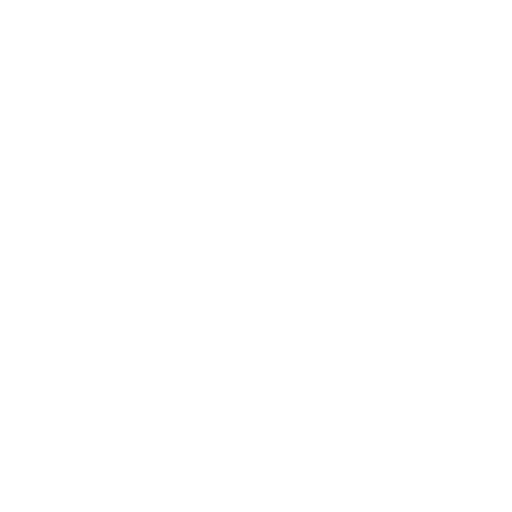
t = 0.00 s
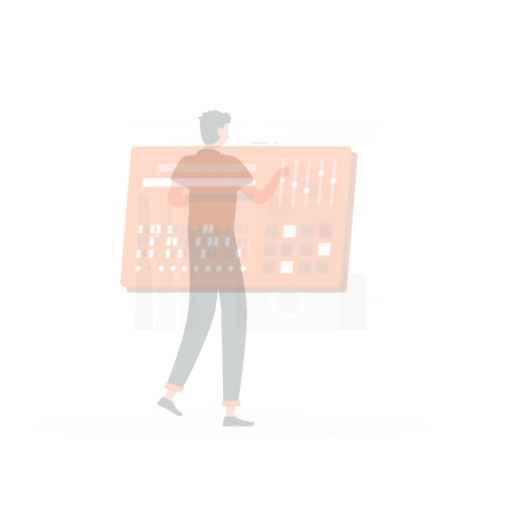
t = 0.25 s
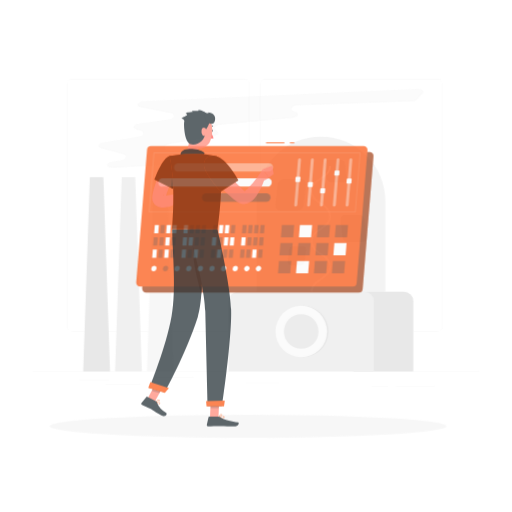
t = 0.50 s
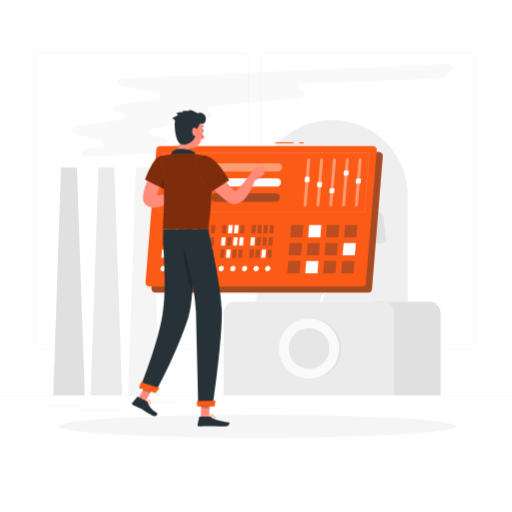
t = 0.75 s
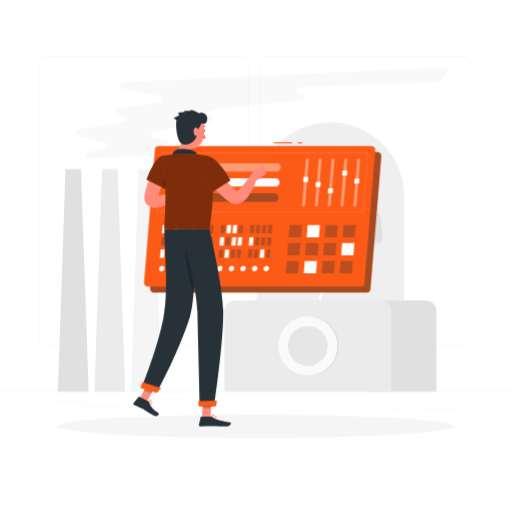
t = 1.00 s

The animated SVG that drew these frames (rendered in a browser with its animation timeline set to each time). Animation: 3 CSS @keyframes rules; one cycle of 1.00 s.

<svg class="animated" id="freepik_stories-control-panel" xmlns="http://www.w3.org/2000/svg" viewBox="0 0 500 500" version="1.1" xmlns:xlink="http://www.w3.org/1999/xlink" xmlns:svgjs="http://svgjs.com/svgjs"><style>svg#freepik_stories-control-panel:not(.animated) .animable {opacity: 0;}svg#freepik_stories-control-panel.animated #freepik--background-complete--inject-9 {animation: 1s 1 forwards cubic-bezier(.36,-0.01,.5,1.38) zoomIn;animation-delay: 0s;}svg#freepik_stories-control-panel.animated #freepik--Shadow--inject-9 {animation: 1s 1 forwards cubic-bezier(.36,-0.01,.5,1.38) slideLeft;animation-delay: 0s;}svg#freepik_stories-control-panel.animated #freepik--control-panel--inject-9 {animation: 1s 1 forwards cubic-bezier(.36,-0.01,.5,1.38) slideLeft;animation-delay: 0s;}svg#freepik_stories-control-panel.animated #freepik--Character--inject-9 {animation: 1s 1 forwards cubic-bezier(.36,-0.01,.5,1.38) slideRight;animation-delay: 0s;}            @keyframes zoomIn {                0% {                    opacity: 0;                    transform: scale(0.5);                }                100% {                    opacity: 1;                    transform: scale(1);                }            }                    @keyframes slideLeft {                0% {                    opacity: 0;                    transform: translateX(-30px);                }                100% {                    opacity: 1;                    transform: translateX(0);                }            }                    @keyframes slideRight {                0% {                    opacity: 0;                    transform: translateX(30px);                }                100% {                    opacity: 1;                    transform: translateX(0);                }            }        </style><g id="freepik--background-complete--inject-9" class="animable" style="transform-origin: 250px 227.39px;"><rect y="382.4" width="500" height="0.25" style="fill: rgb(235, 235, 235); transform-origin: 250px 382.525px;" id="ellrntq05mvk" class="animable"></rect><rect x="52.46" y="391.92" width="33.12" height="0.25" style="fill: rgb(235, 235, 235); transform-origin: 69.02px 392.045px;" id="el8pheu3wlzet" class="animable"></rect><rect x="136.33" y="389.21" width="43.5" height="0.25" style="fill: rgb(235, 235, 235); transform-origin: 158.08px 389.335px;" id="el4xsil4w1gz4" class="animable"></rect><rect x="81.58" y="397.08" width="38.75" height="0.25" style="fill: rgb(235, 235, 235); transform-origin: 100.955px 397.205px;" id="elu6fk0wptcg" class="animable"></rect><rect x="406.71" y="399.53" width="43.19" height="0.25" style="fill: rgb(235, 235, 235); transform-origin: 428.305px 399.655px;" id="elz1j7tvc1jln" class="animable"></rect><rect x="379" y="399.53" width="18.8" height="0.25" style="fill: rgb(235, 235, 235); transform-origin: 388.4px 399.655px;" id="elhleeq1z8c66" class="animable"></rect><rect x="238.44" y="395.31" width="36.56" height="0.25" style="fill: rgb(235, 235, 235); transform-origin: 256.72px 395.435px;" id="elnwyxqohszvg" class="animable"></rect><path d="M237,337.8H43.91a5.71,5.71,0,0,1-5.7-5.71V60.66A5.71,5.71,0,0,1,43.91,55H237a5.71,5.71,0,0,1,5.71,5.71V332.09A5.71,5.71,0,0,1,237,337.8ZM43.91,55.2a5.46,5.46,0,0,0-5.45,5.46V332.09a5.46,5.46,0,0,0,5.45,5.46H237a5.47,5.47,0,0,0,5.46-5.46V60.66A5.47,5.47,0,0,0,237,55.2Z" style="fill: rgb(235, 235, 235); transform-origin: 140.46px 196.4px;" id="elcdbj8kr6ukt" class="animable"></path><path d="M453.31,337.8H260.21a5.72,5.72,0,0,1-5.71-5.71V60.66A5.72,5.72,0,0,1,260.21,55h193.1A5.71,5.71,0,0,1,459,60.66V332.09A5.71,5.71,0,0,1,453.31,337.8ZM260.21,55.2a5.47,5.47,0,0,0-5.46,5.46V332.09a5.47,5.47,0,0,0,5.46,5.46h193.1a5.47,5.47,0,0,0,5.46-5.46V60.66a5.47,5.47,0,0,0-5.46-5.46Z" style="fill: rgb(235, 235, 235); transform-origin: 356.75px 196.4px;" id="elqqfm9px2ys" class="animable"></path><g id="el9x5gzv5cnud"><path d="M359.16,293.2h67a0,0,0,0,1,0,0v89.2a0,0,0,0,1,0,0H369.83a10.68,10.68,0,0,1-10.68-10.68V293.2A0,0,0,0,1,359.16,293.2Z" style="fill: rgb(224, 224, 224); transform-origin: 392.655px 337.8px; transform: rotate(180deg);" class="animable"></path></g><path d="M229.83,293.2H371.39a10.68,10.68,0,0,1,10.68,10.68V382.4a0,0,0,0,1,0,0H219.15a0,0,0,0,1,0,0V303.88A10.68,10.68,0,0,1,229.83,293.2Z" style="fill: rgb(235, 235, 235); transform-origin: 300.61px 337.8px;" id="ele2lwn9nhvam" class="animable"></path><circle cx="302.31" cy="337.8" r="28.81" style="fill: rgb(224, 224, 224); transform-origin: 302.31px 337.8px;" id="els5v0dg0vb9e" class="animable"></circle><circle cx="300.61" cy="337.8" r="28.81" style="fill: rgb(250, 250, 250); transform-origin: 300.61px 337.8px;" id="el8b2g9vsnyg8" class="animable"></circle><circle cx="300.61" cy="337.8" r="19.38" style="fill: rgb(230, 230, 230); transform-origin: 300.61px 337.8px;" id="elysukj0wnrgf" class="animable"></circle><g id="ell6q9kogwg9k"><path d="M322.66,119.55h0a72.34,72.34,0,0,0-72.13,72.13V293.2H394.8V191.68A72.35,72.35,0,0,0,322.66,119.55Z" style="fill: rgb(224, 224, 224); opacity: 0.5; transform-origin: 322.665px 206.375px;" class="animable"></path></g><path d="M296.37,202.57h-19.1a5.71,5.71,0,0,1-5.76-6.48L274,173.58a7.46,7.46,0,0,1,7.21-6.48h19.1a5.69,5.69,0,0,1,5.75,6.48l-2.52,22.51A7.46,7.46,0,0,1,296.37,202.57Z" style="fill: rgb(224, 224, 224); transform-origin: 288.786px 184.835px;" id="el3xsvrw2bdmg" class="animable"></path><path d="M352.74,237.42h16.2a4.84,4.84,0,0,0,4.88-5.5l-2.14-19.08a6.33,6.33,0,0,0-6.11-5.5H349.38a4.83,4.83,0,0,0-4.88,5.5l2.14,19.08A6.32,6.32,0,0,0,352.74,237.42Z" style="fill: rgb(224, 224, 224); transform-origin: 359.159px 222.38px;" id="elboo3h2tzg3q" class="animable"></path><path d="M334,170.76h13.52a4,4,0,0,0,4.08-4.59l-1.79-15.94a5.29,5.29,0,0,0-5.1-4.59H331.16a4,4,0,0,0-4.08,4.59l1.79,15.94A5.28,5.28,0,0,0,334,170.76Z" style="fill: rgb(224, 224, 224); transform-origin: 339.34px 158.2px;" id="elrizs9vbkvt" class="animable"></path><path d="M300.27,263.65H288.8a3.42,3.42,0,0,1-3.45-3.9l1.51-13.51a4.48,4.48,0,0,1,4.33-3.89h11.46a3.42,3.42,0,0,1,3.46,3.89l-1.51,13.51A4.49,4.49,0,0,1,300.27,263.65Z" style="fill: rgb(224, 224, 224); transform-origin: 295.729px 253px;" id="elakru5pyqvan" class="animable"></path><path d="M313.43,293.2h-2c0-7.56,5.42-11.29,10.67-14.89,5-3.47,9.79-6.74,9.79-13.25s-4.76-9.79-9.79-13.25c-5.25-3.61-10.67-7.34-10.67-14.9s5.42-11.29,10.67-14.9c5-3.46,9.79-6.74,9.79-13.25s-4.76-9.78-9.79-13.25c-5.25-3.6-10.67-7.33-10.67-14.9s5.42-11.29,10.67-14.9c5-3.46,9.79-6.74,9.79-13.25h2c0,7.57-5.42,11.29-10.66,14.9-5,3.47-9.8,6.74-9.8,13.25s4.76,9.79,9.8,13.25c5.24,3.61,10.66,7.34,10.66,14.9s-5.42,11.3-10.66,14.9c-5,3.47-9.8,6.74-9.8,13.25s4.76,9.78,9.8,13.25c5.24,3.61,10.66,7.33,10.66,14.9s-5.42,11.29-10.66,14.89C318.19,283.42,313.43,286.69,313.43,293.2Z" style="fill: rgb(255, 255, 255); transform-origin: 322.66px 222.83px;" id="el6fe0k2g6k24" class="animable"></path><polygon points="127.89 382.4 157.92 382.4 150.46 165 135.35 165 127.89 382.4" style="fill: rgb(245, 245, 245); transform-origin: 142.905px 273.7px;" id="elsdnkx36iq5b" class="animable"></polygon><polygon points="92.2 382.4 122.24 382.4 114.78 165 99.67 165 92.2 382.4" style="fill: rgb(235, 235, 235); transform-origin: 107.22px 273.7px;" id="el0wfw73oz3h39" class="animable"></polygon><polygon points="56.52 382.4 86.55 382.4 79.09 165 63.98 165 56.52 382.4" style="fill: rgb(224, 224, 224); transform-origin: 71.535px 273.7px;" id="el0z07xd03n28e" class="animable"></polygon><g id="elpiw4ig64l4f"><path d="M90.05,154.7l64.33-3.6c2.56-.14,4.83-1.11,5.79-2.47l5.22-7.41c1.34-1.91-.28-3.95-3.6-4.56l-9.93-1.82c-5.84-1.07-5.26-5.8.84-6.87l50.3-8.84c4.52-.8,6.42-3.87,3.6-5.82l-1.42-1c-3.06-2.12-.55-5.46,4.47-5.94l81.65-7.83c6.41-.62,8-5.48,2.27-6.88h0c-6.09-1.49-3.85-6.69,3-6.93l128-4.44a8.47,8.47,0,0,0,5.76-2.13l6.45-7c2.3-2.51-.88-5.29-5.79-5.06L123.72,80c-7,.32-8.89,5.74-2.44,7l32.79,6.45c5.93,1.17,4.94,6-1.41,6.92l-34.17,4.65c-5.9.8-7.35,5.2-2.22,6.71l4.28,1.27c5,1.49,3.76,5.78-2,6.68L78.77,126c-5.84.92-7,5.32-1.8,6.73l23.77,6.46c5.17,1.4,4.07,5.75-1.7,6.71l-10.63,1.77C80.79,148.92,82.24,155.13,90.05,154.7Z" style="fill: rgb(224, 224, 224); opacity: 0.2; transform-origin: 255.6px 110.404px;" class="animable"></path></g></g><g id="freepik--Shadow--inject-9" class="animable" style="transform-origin: 250px 416.24px;"><ellipse id="freepik--path--inject-9" cx="250" cy="416.24" rx="193.89" ry="11.32" style="fill: rgb(245, 245, 245); transform-origin: 250px 416.24px;" class="animable"></ellipse></g><g id="freepik--control-panel--inject-9" class="animable" style="transform-origin: 256.5px 212.355px;"><path d="M368.59,148.55H160.86a3.78,3.78,0,0,0-3.78,3.47L146.51,281.66a3.78,3.78,0,0,0,3.77,4.09H358a3.78,3.78,0,0,0,3.77-3.48l10.57-129.63A3.78,3.78,0,0,0,368.59,148.55Z" style="fill: rgb(251, 91, 23); transform-origin: 259.425px 217.15px;" id="elq2dpnz4wfu" class="animable"></path><g id="elabl57ppk4b"><path d="M368.59,148.55H160.86a3.78,3.78,0,0,0-3.78,3.47L146.51,281.66a3.78,3.78,0,0,0,3.77,4.09H358a3.78,3.78,0,0,0,3.77-3.48l10.57-129.63A3.78,3.78,0,0,0,368.59,148.55Z" style="fill: rgb(38, 50, 56); opacity: 0.4; transform-origin: 259.425px 217.15px;" class="animable"></path></g><rect x="290.71" y="138.96" width="4.31" height="1.07" style="fill: rgb(251, 91, 23); transform-origin: 292.865px 139.495px;" id="elwgxtw1rlut" class="animable"></rect><rect x="267.46" y="138.96" width="17.91" height="1.07" style="fill: rgb(251, 91, 23); transform-origin: 276.415px 139.495px;" id="el5egr5vp2eai" class="animable"></rect><path d="M362.74,142.7H155a3.8,3.8,0,0,0-3.78,3.48L140.66,275.81a3.78,3.78,0,0,0,3.77,4.09H352.17a3.78,3.78,0,0,0,3.77-3.48l10.57-129.63A3.78,3.78,0,0,0,362.74,142.7Z" style="fill: rgb(251, 91, 23); transform-origin: 253.585px 211.3px;" id="elddoa79wndx6" class="animable"></path><g id="elr4vjo83eyls"><path d="M355.09,207.66H152.67l4.81-58.87H359.89Zm-201.26-1.07H354.11l4.63-56.73H158.46Z" style="fill: rgb(255, 255, 255); opacity: 0.1; transform-origin: 256.28px 178.225px;" class="animable"></path></g><g id="eleri33sewn6i"><path d="M346.51,201.75h0a1.62,1.62,0,0,0,1.59-1.47l3.6-44.11a1.33,1.33,0,0,0-1.35-1.47h0a1.63,1.63,0,0,0-1.6,1.47l-3.59,44.11A1.33,1.33,0,0,0,346.51,201.75Z" style="fill: rgb(255, 255, 255); opacity: 0.4; transform-origin: 348.43px 178.225px;" class="animable"></path></g><path d="M346.63,179.33h3.42a.77.77,0,0,0,.75-.7l.29-3.52a.64.64,0,0,0-.64-.7H347a.78.78,0,0,0-.75.7l-.29,3.52A.63.63,0,0,0,346.63,179.33Z" style="fill: rgb(255, 255, 255); transform-origin: 348.524px 176.871px;" id="el8k94argh3n2" class="animable"></path><g id="elog9mpgpjld"><path d="M334,201.75h0a1.63,1.63,0,0,0,1.59-1.47l3.6-44.11a1.33,1.33,0,0,0-1.35-1.47h0a1.63,1.63,0,0,0-1.6,1.47l-3.6,44.11A1.34,1.34,0,0,0,334,201.75Z" style="fill: rgb(255, 255, 255); opacity: 0.4; transform-origin: 335.916px 178.225px;" class="animable"></path></g><path d="M334.74,171.47h3.41a.77.77,0,0,0,.76-.7l.29-3.51a.64.64,0,0,0-.64-.7h-3.42a.78.78,0,0,0-.76.7l-.28,3.51A.63.63,0,0,0,334.74,171.47Z" style="fill: rgb(255, 255, 255); transform-origin: 336.649px 169.015px;" id="ellef1y69t6vl" class="animable"></path><g id="elwtc0d052jd"><path d="M321.44,201.75h0a1.63,1.63,0,0,0,1.6-1.47l3.6-44.11a1.34,1.34,0,0,0-1.36-1.47h0a1.63,1.63,0,0,0-1.59,1.47l-3.6,44.11A1.33,1.33,0,0,0,321.44,201.75Z" style="fill: rgb(255, 255, 255); opacity: 0.4; transform-origin: 323.364px 178.225px;" class="animable"></path></g><path d="M320.8,188.73h3.41a.78.78,0,0,0,.76-.7l.29-3.52a.64.64,0,0,0-.65-.7H321.2a.78.78,0,0,0-.76.7l-.28,3.52A.64.64,0,0,0,320.8,188.73Z" style="fill: rgb(255, 255, 255); transform-origin: 322.71px 186.27px;" id="el8f5u75yy0t8" class="animable"></path><g id="ely5hj791wzn"><path d="M308.91,201.75h0a1.63,1.63,0,0,0,1.6-1.47l3.59-44.11a1.33,1.33,0,0,0-1.35-1.47h0a1.62,1.62,0,0,0-1.59,1.47l-3.6,44.11A1.33,1.33,0,0,0,308.91,201.75Z" style="fill: rgb(255, 255, 255); opacity: 0.4; transform-origin: 310.83px 178.225px;" class="animable"></path></g><path d="M308.77,182.6h3.41a.77.77,0,0,0,.76-.7l.29-3.52a.64.64,0,0,0-.65-.7h-3.41a.78.78,0,0,0-.76.7l-.29,3.52A.64.64,0,0,0,308.77,182.6Z" style="fill: rgb(255, 255, 255); transform-origin: 310.675px 180.14px;" id="elpr0g503ud3h" class="animable"></path><g id="el8doa2byo8qy"><path d="M296.38,201.75h0a1.62,1.62,0,0,0,1.59-1.47l3.6-44.11a1.33,1.33,0,0,0-1.35-1.47h0a1.63,1.63,0,0,0-1.6,1.47L295,200.28A1.33,1.33,0,0,0,296.38,201.75Z" style="fill: rgb(255, 255, 255); opacity: 0.4; transform-origin: 298.285px 178.225px;" class="animable"></path></g><path d="M296.64,177.68h3.41a.77.77,0,0,0,.76-.7l.28-3.51a.63.63,0,0,0-.64-.7H297a.77.77,0,0,0-.76.7L296,177A.64.64,0,0,0,296.64,177.68Z" style="fill: rgb(255, 255, 255); transform-origin: 298.546px 175.225px;" id="eldpat21nhny" class="animable"></path><g id="el25ji7mtvswwh"><path d="M181.27,167.58h88.51a4.53,4.53,0,0,0,4.42-4.09h0a3.71,3.71,0,0,0-3.76-4.08h-88.5a4.52,4.52,0,0,0-4.42,4.08h0A3.72,3.72,0,0,0,181.27,167.58Z" style="fill: rgb(255, 255, 255); opacity: 0.4; transform-origin: 225.86px 163.495px;" class="animable"></path></g><path d="M166,182.31H268.57a4.51,4.51,0,0,0,4.42-4.08h0a3.7,3.7,0,0,0-3.75-4.09H166.63a4.51,4.51,0,0,0-4.42,4.09h0A3.71,3.71,0,0,0,166,182.31Z" style="fill: rgb(250, 250, 250); transform-origin: 217.601px 178.225px;" id="elimnwwu3n6p" class="animable"></path><g id="elgbectem01nc"><rect x="204.83" y="188.87" width="66.96" height="8.17" rx="4.09" style="fill: rgb(38, 50, 56); opacity: 0.4; transform-origin: 238.31px 192.955px;" class="animable"></rect></g><g id="elsc1zad4qbu"><polygon points="334.61 231.76 346.54 231.76 347.51 219.84 335.59 219.84 334.61 231.76" style="fill: rgb(38, 50, 56); opacity: 0.3; transform-origin: 341.06px 225.8px;" class="animable"></polygon></g><g id="eldnhr79ilwm7"><polygon points="317.07 231.76 328.99 231.76 329.96 219.84 318.04 219.84 317.07 231.76" style="fill: rgb(38, 50, 56); opacity: 0.3; transform-origin: 323.515px 225.8px;" class="animable"></polygon></g><polygon points="299.52 231.76 311.44 231.76 312.42 219.84 300.49 219.84 299.52 231.76" style="fill: rgb(255, 255, 255); transform-origin: 305.97px 225.8px;" id="elnx2zvdsphu" class="animable"></polygon><g id="elb9267j9igrt"><polygon points="281.98 231.76 293.9 231.76 294.87 219.84 282.95 219.84 281.98 231.76" style="fill: rgb(38, 50, 56); opacity: 0.3; transform-origin: 288.425px 225.8px;" class="animable"></polygon></g><polygon points="333.18 249.31 345.11 249.31 346.08 237.39 334.16 237.39 333.18 249.31" style="fill: rgb(255, 255, 255); transform-origin: 339.63px 243.35px;" id="elrnpep7r8m9r" class="animable"></polygon><g id="elj624qnozv2g"><polygon points="315.64 249.31 327.56 249.31 328.53 237.39 316.61 237.39 315.64 249.31" style="fill: rgb(38, 50, 56); opacity: 0.3; transform-origin: 322.085px 243.35px;" class="animable"></polygon></g><g id="elu58mfr2dt7l"><polygon points="298.09 249.31 310.01 249.31 310.98 237.39 299.06 237.39 298.09 249.31" style="fill: rgb(38, 50, 56); opacity: 0.3; transform-origin: 304.535px 243.35px;" class="animable"></polygon></g><g id="elhd5bmispm3k"><polygon points="280.54 249.31 292.47 249.31 293.44 237.39 281.52 237.39 280.54 249.31" style="fill: rgb(38, 50, 56); opacity: 0.3; transform-origin: 286.99px 243.35px;" class="animable"></polygon></g><g id="elm1voh4u6kfo"><polygon points="331.75 266.85 343.67 266.85 344.65 254.93 332.72 254.93 331.75 266.85" style="fill: rgb(38, 50, 56); opacity: 0.3; transform-origin: 338.2px 260.89px;" class="animable"></polygon></g><g id="el5gge45l9rad"><polygon points="314.21 266.85 326.13 266.85 327.1 254.93 315.18 254.93 314.21 266.85" style="fill: rgb(38, 50, 56); opacity: 0.3; transform-origin: 320.655px 260.89px;" class="animable"></polygon></g><polygon points="296.66 266.85 308.58 266.85 309.55 254.93 297.63 254.93 296.66 266.85" style="fill: rgb(255, 255, 255); transform-origin: 303.105px 260.89px;" id="elmhuqeyup2wl" class="animable"></polygon><g id="elf61k4qswvqk"><polygon points="279.11 266.85 291.03 266.85 292.01 254.93 280.08 254.93 279.11 266.85" style="fill: rgb(38, 50, 56); opacity: 0.3; transform-origin: 285.56px 260.89px;" class="animable"></polygon></g><g id="elty1nu3wtdi"><polygon points="246.59 243.67 242.62 243.67 241.96 251.76 245.93 251.76 246.59 243.67" style="fill: rgb(38, 50, 56); opacity: 0.3; transform-origin: 244.275px 247.715px;" class="animable"></polygon></g><g id="eldu1os5q3ho8"><polygon points="252.45 243.67 248.47 243.67 247.81 251.76 251.79 251.76 252.45 243.67" style="fill: rgb(38, 50, 56); opacity: 0.3; transform-origin: 250.13px 247.715px;" class="animable"></polygon></g><polygon points="258.3 243.67 254.32 243.67 253.66 251.76 257.64 251.76 258.3 243.67" style="fill: rgb(255, 255, 255); transform-origin: 255.98px 247.715px;" id="elhxa7l4xk6q" class="animable"></polygon><g id="elox05b6xnv39"><polygon points="264.15 243.67 260.18 243.67 259.51 251.76 263.49 251.76 264.15 243.67" style="fill: rgb(38, 50, 56); opacity: 0.3; transform-origin: 261.83px 247.715px;" class="animable"></polygon></g><polygon points="247.56 231.75 243.59 231.75 242.93 239.85 246.91 239.85 247.56 231.75" style="fill: rgb(255, 255, 255); transform-origin: 245.245px 235.8px;" id="elzdltpi5n6hl" class="animable"></polygon><g id="eln943tjrxk4"><polygon points="253.42 231.75 249.44 231.75 248.78 239.85 252.76 239.85 253.42 231.75" style="fill: rgb(38, 50, 56); opacity: 0.3; transform-origin: 251.1px 235.8px;" class="animable"></polygon></g><g id="eliegspurc94"><polygon points="259.27 231.75 255.29 231.75 254.63 239.85 258.61 239.85 259.27 231.75" style="fill: rgb(38, 50, 56); opacity: 0.3; transform-origin: 256.95px 235.8px;" class="animable"></polygon></g><g id="eluqrwsw8ixqd"><polygon points="265.12 231.75 261.15 231.75 260.49 239.85 264.46 239.85 265.12 231.75" style="fill: rgb(38, 50, 56); opacity: 0.3; transform-origin: 262.805px 235.8px;" class="animable"></polygon></g><g id="elx5o0r9u7l3k"><polygon points="248.54 219.84 244.56 219.84 243.9 227.94 247.88 227.94 248.54 219.84" style="fill: rgb(38, 50, 56); opacity: 0.3; transform-origin: 246.22px 223.89px;" class="animable"></polygon></g><g id="elzbzg1xv3w5"><polygon points="254.39 219.84 250.41 219.84 249.75 227.94 253.73 227.94 254.39 219.84" style="fill: rgb(38, 50, 56); opacity: 0.3; transform-origin: 252.07px 223.89px;" class="animable"></polygon></g><g id="elb49dy3kv2qg"><polygon points="260.24 219.84 256.27 219.84 255.61 227.94 259.58 227.94 260.24 219.84" style="fill: rgb(38, 50, 56); opacity: 0.3; transform-origin: 257.925px 223.89px;" class="animable"></polygon></g><g id="eldv86i363ppq"><polygon points="266.1 219.84 262.12 219.84 261.46 227.94 265.44 227.94 266.1 219.84" style="fill: rgb(38, 50, 56); opacity: 0.3; transform-origin: 263.78px 223.89px;" class="animable"></polygon></g><g id="elzhrnbam9w2h"><polygon points="218.01 243.67 214.03 243.67 213.38 251.76 217.35 251.76 218.01 243.67" style="fill: rgb(38, 50, 56); opacity: 0.3; transform-origin: 215.695px 247.715px;" class="animable"></polygon></g><polygon points="223.86 243.67 219.89 243.67 219.23 251.76 223.2 251.76 223.86 243.67" style="fill: rgb(255, 255, 255); transform-origin: 221.545px 247.715px;" id="eleq4j3bs22es" class="animable"></polygon><g id="elt1kyfe8z0ge"><polygon points="229.72 243.67 225.74 243.67 225.08 251.76 229.06 251.76 229.72 243.67" style="fill: rgb(38, 50, 56); opacity: 0.3; transform-origin: 227.4px 247.715px;" class="animable"></polygon></g><g id="elaozexabpfv"><polygon points="235.57 243.67 231.59 243.67 230.93 251.76 234.91 251.76 235.57 243.67" style="fill: rgb(38, 50, 56); opacity: 0.3; transform-origin: 233.25px 247.715px;" class="animable"></polygon></g><polygon points="218.98 231.75 215.01 231.75 214.35 239.85 218.32 239.85 218.98 231.75" style="fill: rgb(255, 255, 255); transform-origin: 216.665px 235.8px;" id="eld93gr9v6crh" class="animable"></polygon><g id="elm8xq9f32fvp"><polygon points="224.84 231.75 220.86 231.75 220.2 239.85 224.18 239.85 224.84 231.75" style="fill: rgb(38, 50, 56); opacity: 0.3; transform-origin: 222.52px 235.8px;" class="animable"></polygon></g><polygon points="230.69 231.75 226.71 231.75 226.05 239.85 230.03 239.85 230.69 231.75" style="fill: rgb(255, 255, 255); transform-origin: 228.37px 235.8px;" id="el35n9or8db9f" class="animable"></polygon><polygon points="236.54 231.75 232.56 231.75 231.91 239.85 235.88 239.85 236.54 231.75" style="fill: rgb(255, 255, 255); transform-origin: 234.225px 235.8px;" id="elk5677l1gzgt" class="animable"></polygon><g id="el52ru424djch"><polygon points="219.96 219.84 215.98 219.84 215.32 227.94 219.29 227.94 219.96 219.84" style="fill: rgb(38, 50, 56); opacity: 0.3; transform-origin: 217.64px 223.89px;" class="animable"></polygon></g><polygon points="225.81 219.84 221.83 219.84 221.17 227.94 225.15 227.94 225.81 219.84" style="fill: rgb(255, 255, 255); transform-origin: 223.49px 223.89px;" id="el0saihpc28m2k" class="animable"></polygon><polygon points="231.66 219.84 227.68 219.84 227.02 227.94 231 227.94 231.66 219.84" style="fill: rgb(255, 255, 255); transform-origin: 229.34px 223.89px;" id="el1jolmlqmtpm" class="animable"></polygon><g id="els0ilc0gok7s"><polygon points="237.51 219.84 233.54 219.84 232.88 227.94 236.85 227.94 237.51 219.84" style="fill: rgb(38, 50, 56); opacity: 0.3; transform-origin: 235.195px 223.89px;" class="animable"></polygon></g><polygon points="189.43 243.67 185.45 243.67 184.79 251.76 188.77 251.76 189.43 243.67" style="fill: rgb(255, 255, 255); transform-origin: 187.11px 247.715px;" id="el2b7zmcx49cm" class="animable"></polygon><g id="elz4kypn4cot"><polygon points="195.28 243.67 191.31 243.67 190.65 251.76 194.62 251.76 195.28 243.67" style="fill: rgb(38, 50, 56); opacity: 0.3; transform-origin: 192.965px 247.715px;" class="animable"></polygon></g><polygon points="201.14 243.67 197.16 243.67 196.5 251.76 200.47 251.76 201.14 243.67" style="fill: rgb(255, 255, 255); transform-origin: 198.82px 247.715px;" id="el12q3zpi44e2" class="animable"></polygon><g id="ely1mv5lfvuz"><polygon points="206.99 243.67 203.01 243.67 202.35 251.76 206.33 251.76 206.99 243.67" style="fill: rgb(38, 50, 56); opacity: 0.3; transform-origin: 204.67px 247.715px;" class="animable"></polygon></g><polygon points="190.4 231.75 186.43 231.75 185.76 239.85 189.74 239.85 190.4 231.75" style="fill: rgb(255, 255, 255); transform-origin: 188.08px 235.8px;" id="elev812m4fgpq" class="animable"></polygon><polygon points="196.25 231.75 192.28 231.75 191.62 239.85 195.59 239.85 196.25 231.75" style="fill: rgb(255, 255, 255); transform-origin: 193.935px 235.8px;" id="eld3p6ngpi1w5" class="animable"></polygon><g id="elbkenr5y94t7"><polygon points="202.11 231.75 198.13 231.75 197.47 239.85 201.45 239.85 202.11 231.75" style="fill: rgb(38, 50, 56); opacity: 0.3; transform-origin: 199.79px 235.8px;" class="animable"></polygon></g><g id="elyrnmz4x2v"><polygon points="207.96 231.75 203.98 231.75 203.32 239.85 207.3 239.85 207.96 231.75" style="fill: rgb(38, 50, 56); opacity: 0.3; transform-origin: 205.64px 235.8px;" class="animable"></polygon></g><polygon points="191.37 219.84 187.4 219.84 186.74 227.94 190.71 227.94 191.37 219.84" style="fill: rgb(255, 255, 255); transform-origin: 189.055px 223.89px;" id="elgcrj6e8p77f" class="animable"></polygon><g id="elj4n67vt1g69"><polygon points="197.23 219.84 193.25 219.84 192.59 227.94 196.57 227.94 197.23 219.84" style="fill: rgb(38, 50, 56); opacity: 0.3; transform-origin: 194.91px 223.89px;" class="animable"></polygon></g><g id="elxzkpy24e0kr"><polygon points="203.08 219.84 199.1 219.84 198.44 227.94 202.42 227.94 203.08 219.84" style="fill: rgb(38, 50, 56); opacity: 0.3; transform-origin: 200.76px 223.89px;" class="animable"></polygon></g><g id="el1jn9tvtc6na"><polygon points="208.93 219.84 204.96 219.84 204.29 227.94 208.27 227.94 208.93 219.84" style="fill: rgb(38, 50, 56); opacity: 0.3; transform-origin: 206.61px 223.89px;" class="animable"></polygon></g><polygon points="160.85 243.67 156.87 243.67 156.21 251.76 160.19 251.76 160.85 243.67" style="fill: rgb(255, 255, 255); transform-origin: 158.53px 247.715px;" id="elg68akhmw78" class="animable"></polygon><g id="elrwjoxa7y6"><polygon points="166.7 243.67 162.72 243.67 162.06 251.76 166.04 251.76 166.7 243.67" style="fill: rgb(38, 50, 56); opacity: 0.3; transform-origin: 164.38px 247.715px;" class="animable"></polygon></g><polygon points="172.55 243.67 168.58 243.67 167.92 251.76 171.89 251.76 172.55 243.67" style="fill: rgb(255, 255, 255); transform-origin: 170.235px 247.715px;" id="elq5919gwvgg" class="animable"></polygon><g id="el2t1yzz79oq5"><polygon points="178.41 243.67 174.43 243.67 173.77 251.76 177.75 251.76 178.41 243.67" style="fill: rgb(38, 50, 56); opacity: 0.3; transform-origin: 176.09px 247.715px;" class="animable"></polygon></g><g id="el1105mix3hdm"><polygon points="161.82 231.75 157.84 231.75 157.18 239.85 161.16 239.85 161.82 231.75" style="fill: rgb(38, 50, 56); opacity: 0.3; transform-origin: 159.5px 235.8px;" class="animable"></polygon></g><g id="elspx72ywgaw"><polygon points="167.67 231.75 163.7 231.75 163.04 239.85 167.01 239.85 167.67 231.75" style="fill: rgb(38, 50, 56); opacity: 0.3; transform-origin: 165.355px 235.8px;" class="animable"></polygon></g><polygon points="173.53 231.75 169.55 231.75 168.89 239.85 172.87 239.85 173.53 231.75" style="fill: rgb(255, 255, 255); transform-origin: 171.21px 235.8px;" id="el1iw0zglzxxt" class="animable"></polygon><g id="eljs3pcxbzcg"><polygon points="179.38 231.75 175.4 231.75 174.74 239.85 178.72 239.85 179.38 231.75" style="fill: rgb(38, 50, 56); opacity: 0.3; transform-origin: 177.06px 235.8px;" class="animable"></polygon></g><polygon points="162.79 219.84 158.82 219.84 158.16 227.94 162.13 227.94 162.79 219.84" style="fill: rgb(255, 255, 255); transform-origin: 160.475px 223.89px;" id="elnt98ih05r6g" class="animable"></polygon><g id="elmc1x1xnvg8s"><polygon points="168.65 219.84 164.67 219.84 164.01 227.94 167.99 227.94 168.65 219.84" style="fill: rgb(38, 50, 56); opacity: 0.3; transform-origin: 166.33px 223.89px;" class="animable"></polygon></g><polygon points="174.5 219.84 170.52 219.84 169.86 227.94 173.84 227.94 174.5 219.84" style="fill: rgb(255, 255, 255); transform-origin: 172.18px 223.89px;" id="elr0lz331hz3d" class="animable"></polygon><polygon points="180.35 219.84 176.37 219.84 175.71 227.94 179.69 227.94 180.35 219.84" style="fill: rgb(255, 255, 255); transform-origin: 178.03px 223.89px;" id="elpfsrtz7c8js" class="animable"></polygon><g id="el5auyg5qdtt"><ellipse cx="260.07" cy="262.27" rx="2.67" ry="2.47" style="fill: rgb(255, 255, 255); transform-origin: 260.07px 262.27px; transform: rotate(-43.83deg);" class="animable"></ellipse></g><g id="elmgudbk32vj"><ellipse cx="248.72" cy="262.27" rx="2.67" ry="2.47" style="fill: rgb(255, 255, 255); transform-origin: 248.72px 262.27px; transform: rotate(-43.83deg);" class="animable"></ellipse></g><path d="M234.8,262.27a2.33,2.33,0,0,0,2.36,2.57,2.84,2.84,0,0,0,2.78-2.57,2.34,2.34,0,0,0-2.36-2.57A2.84,2.84,0,0,0,234.8,262.27Z" style="fill: rgb(255, 255, 255); transform-origin: 237.369px 262.27px;" id="elwrnaseknou" class="animable"></path><path d="M223.45,262.27a2.34,2.34,0,0,0,2.36,2.57,2.84,2.84,0,0,0,2.78-2.57,2.34,2.34,0,0,0-2.36-2.57A2.84,2.84,0,0,0,223.45,262.27Z" style="fill: rgb(255, 255, 255); transform-origin: 226.02px 262.27px;" id="el9ph6a46zdzh" class="animable"></path><path d="M212.1,262.27a2.34,2.34,0,0,0,2.36,2.57,2.84,2.84,0,0,0,2.78-2.57,2.34,2.34,0,0,0-2.36-2.57A2.84,2.84,0,0,0,212.1,262.27Z" style="fill: rgb(255, 255, 255); transform-origin: 214.67px 262.27px;" id="eldvld8c10364" class="animable"></path><path d="M200.75,262.27a2.34,2.34,0,0,0,2.36,2.57,2.84,2.84,0,0,0,2.78-2.57,2.34,2.34,0,0,0-2.36-2.57A2.84,2.84,0,0,0,200.75,262.27Z" style="fill: rgb(255, 255, 255); transform-origin: 203.32px 262.27px;" id="el8onx91n62l" class="animable"></path><path d="M189.4,262.27a2.34,2.34,0,0,0,2.36,2.57,2.84,2.84,0,0,0,2.78-2.57,2.34,2.34,0,0,0-2.36-2.57A2.84,2.84,0,0,0,189.4,262.27Z" style="fill: rgb(255, 255, 255); transform-origin: 191.97px 262.27px;" id="elbwfiginxmiv" class="animable"></path><path d="M178.05,262.27a2.34,2.34,0,0,0,2.36,2.57,2.84,2.84,0,0,0,2.78-2.57,2.34,2.34,0,0,0-2.36-2.57A2.84,2.84,0,0,0,178.05,262.27Z" style="fill: rgb(255, 255, 255); transform-origin: 180.62px 262.27px;" id="elek8s43lgjkp" class="animable"></path><g id="elpz0t9aj7yv"><path d="M166.7,262.27a2.34,2.34,0,0,0,2.36,2.57,2.84,2.84,0,0,0,2.78-2.57,2.33,2.33,0,0,0-2.36-2.57A2.84,2.84,0,0,0,166.7,262.27Z" style="fill: rgb(38, 50, 56); opacity: 0.3; transform-origin: 169.271px 262.27px;" class="animable"></path></g><path d="M155.35,262.27a2.34,2.34,0,0,0,2.36,2.57,2.84,2.84,0,0,0,2.78-2.57,2.33,2.33,0,0,0-2.36-2.57A2.84,2.84,0,0,0,155.35,262.27Z" style="fill: rgb(255, 255, 255); transform-origin: 157.921px 262.27px;" id="elvqx2v0enb99" class="animable"></path></g><g id="freepik--Character--inject-9" class="animable" style="transform-origin: 194.961px 261.75px;"><path d="M167.34,164.79c-.59.91-1.29,2.08-1.93,3.14s-1.31,2.18-1.94,3.29c-1.26,2.21-2.5,4.44-3.63,6.7a80.31,80.31,0,0,0-5.61,13.59l-.45,1.68-.06.21c0,.07,0,.16,0,.13s0,0,0,0a1.59,1.59,0,0,1,0-.17l-.06-.32a3.36,3.36,0,0,0-.16-.48,3.56,3.56,0,0,0-.28-.6,3.82,3.82,0,0,0-.91-1c-.67-.44-.89-.37-.83-.32a5.5,5.5,0,0,0,2.14.24,26.31,26.31,0,0,0,3.39-.29A151.69,151.69,0,0,0,172,187.31l2.87,6.38a70.13,70.13,0,0,1-7.41,4.14,63.76,63.76,0,0,1-8,3.3,39.52,39.52,0,0,1-4.57,1.17,19.23,19.23,0,0,1-2.66.31,14.49,14.49,0,0,1-3.26-.16,10,10,0,0,1-4.51-1.92,8.75,8.75,0,0,1-2.21-2.52,9.43,9.43,0,0,1-.7-1.52,11.27,11.27,0,0,1-.38-1.46l-.1-.7-.05-.63a11.6,11.6,0,0,1,0-1.18c0-.39.06-.69.1-1l.05-.36,0-.29.39-2.28a62.79,62.79,0,0,1,2.35-8.65,83,83,0,0,1,3.24-8.08c1.19-2.62,2.5-5.16,3.9-7.64.7-1.25,1.41-2.48,2.17-3.69s1.51-2.36,2.43-3.69Z" style="fill: rgb(255, 139, 123); transform-origin: 157.937px 179.74px;" id="elp62jhv20ymi" class="animable"></path><path d="M170.84,187.81l4.33-4.32,4.32,9.61s-4.08,2.27-7.72.62Z" style="fill: rgb(255, 139, 123); transform-origin: 175.165px 188.906px;" id="el7bmv1kbjlw" class="animable"></path><polygon points="181.59 180.04 184.78 188.16 179.49 193.1 175.18 183.49 181.59 180.04" style="fill: rgb(255, 139, 123); transform-origin: 179.98px 186.57px;" id="ele8mkp6glenp" class="animable"></polygon><path d="M198.53,127.49c-.1.66.17,1.25.6,1.31s.86-.41,1-1.07-.17-1.25-.6-1.31S198.63,126.83,198.53,127.49Z" style="fill: rgb(38, 50, 56); transform-origin: 199.337px 127.61px;" id="elkhnj77a406" class="animable"></path><path d="M198.64,128.73a23.77,23.77,0,0,0,2.29,6.1,3.82,3.82,0,0,1-3.23.11Z" style="fill: rgb(255, 86, 82); transform-origin: 199.315px 131.988px;" id="el7odqqw1vb0f" class="animable"></path><path d="M196.7,123.48a.37.37,0,0,0,.29,0,3.12,3.12,0,0,1,2.83-.08.39.39,0,1,0,.38-.68,3.84,3.84,0,0,0-3.56.07.39.39,0,0,0,.06.72Z" style="fill: rgb(38, 50, 56); transform-origin: 198.422px 122.913px;" id="els5ey0vnajm" class="animable"></path><path d="M177,129.05c.42,6.14.21,17.26-4.48,20.73,0,0,.87,6.28,12,7.68,12.24,1.53,6.61-5.34,6.61-5.34-6.47-2.44-5.68-7.37-3.93-11.88Z" style="fill: rgb(255, 139, 123); transform-origin: 182.471px 143.366px;" id="elm4020kj35a" class="animable"></path><path d="M168.59,152.54a1.73,1.73,0,0,0,.06-.7c-.32-3.89,2.38-6,7.09-6.34,5-.37,12.06.17,16.4,3.83-1,1-.35,5-.35,5Z" style="fill: rgb(38, 50, 56); transform-origin: 180.365px 149.866px;" id="el7unvnjsoqeu" class="animable"></path><path d="M148.23,394.57l.08,0a.81.81,0,0,0,.42-.83.92.92,0,0,0-.34-.68c-.95-.8-3.69-.45-3.8-.44a.19.19,0,0,0-.16.14.18.18,0,0,0,.06.2C145.13,393.48,147.25,394.91,148.23,394.57Zm-3.12-1.64c.93-.07,2.46-.08,3,.39a.59.59,0,0,1,.21.4c0,.37-.15.44-.2.47C147.61,394.44,146.11,393.68,145.11,392.93Z" style="fill: rgb(251, 91, 23); transform-origin: 146.579px 393.578px;" id="el5w1v2bid3mm" class="animable"></path><path d="M146,392.68c1-.33,2-.9,2.15-1.48a.65.65,0,0,0-.32-.74,1.08,1.08,0,0,0-.86-.15c-1.21.25-2.47,2.29-2.52,2.37a.2.2,0,0,0,0,.2.2.2,0,0,0,.18.1A5.24,5.24,0,0,0,146,392.68Zm.92-1.95.13,0a.69.69,0,0,1,.56.1c.21.14.18.25.16.3-.16.53-1.71,1.27-2.76,1.46A5.07,5.07,0,0,1,146.92,390.73Z" style="fill: rgb(251, 91, 23); transform-origin: 146.298px 391.629px;" id="el395fg6vpkr5" class="animable"></path><path d="M209,408.24c1.06,0,2.08-.15,2.42-.62a.75.75,0,0,0,0-.86,1,1,0,0,0-.62-.45c-1.38-.38-4.26,1.26-4.38,1.33a.23.23,0,0,0-.1.21.22.22,0,0,0,.16.16A14.88,14.88,0,0,0,209,408.24Zm1.31-1.6a1.45,1.45,0,0,1,.37,0,.61.61,0,0,1,.39.28c.13.24.08.36,0,.43-.38.53-2.47.54-4,.33A8.71,8.71,0,0,1,210.27,406.64Z" style="fill: rgb(251, 91, 23); transform-origin: 208.937px 407.246px;" id="el7t4dbw54xh8" class="animable"></path><path d="M206.47,408l.08,0c1-.44,3-2.23,2.81-3.16,0-.22-.19-.49-.73-.55a1.45,1.45,0,0,0-1.08.34c-1.05.86-1.27,3.08-1.28,3.18a.18.18,0,0,0,.08.17A.19.19,0,0,0,206.47,408Zm2-3.35h.12c.35,0,.37.18.38.22.09.56-1.25,2-2.27,2.57a4.58,4.58,0,0,1,1.09-2.54A1.05,1.05,0,0,1,208.48,404.66Z" style="fill: rgb(251, 91, 23); transform-origin: 207.821px 406.143px;" id="elate4o56fwc6" class="animable"></path><polygon points="197.39 407.81 205.64 407.81 206.47 388.71 198.22 388.71 197.39 407.81" style="fill: rgb(255, 139, 123); transform-origin: 201.93px 398.26px;" id="eldsakv78lhh9" class="animable"></polygon><polygon points="135.71 390.39 143.35 392.49 153.15 374.58 145.5 372.48 135.71 390.39" style="fill: rgb(255, 139, 123); transform-origin: 144.43px 382.485px;" id="elv7vkshkpb3" class="animable"></polygon><path d="M144.5,391.66l-8.25-4.23a.72.72,0,0,0-.88.19l-4.79,5.78a1.21,1.21,0,0,0,.4,1.86c2.91,1.42,4.4,2,8,3.83,2.24,1.14,8.88,6.08,12.23,7s4.65-2.33,3.36-3a18.93,18.93,0,0,1-9.13-10.34A2,2,0,0,0,144.5,391.66Z" style="fill: rgb(38, 50, 56); transform-origin: 142.681px 396.804px;" id="elfuw8njx2wan" class="animable"></path><path d="M205.59,406.86h-9a.71.71,0,0,0-.7.56l-1.63,7.34a1.19,1.19,0,0,0,1.18,1.46c3.25-.05,7.95-.24,12-.24,4.77,0,8.9.26,14.5.26,3.39,0,4.33-3.43,2.91-3.74-6.46-1.41-11.73-1.56-17.3-5A3.88,3.88,0,0,0,205.59,406.86Z" style="fill: rgb(38, 50, 56); transform-origin: 209.859px 411.55px;" id="el8wh65wjksqi" class="animable"></path><path d="M170.14,166.33c-.86,2.21-1.81,4.37-2.76,6.4-1.65,3.51-3.28,6.57-4.48,8.68-1.06,1.91-1.75,3-1.75,3l-18-8.94s7.26-20.87,14.84-23.2C165.74,150,174,156.38,170.14,166.33Z" style="fill: rgb(251, 91, 23); transform-origin: 157.135px 168.111px;" id="elft8fwzf39q4" class="animable"></path><g id="elm71lcm6dqnc"><path d="M170.14,166.33c-.86,2.21-1.81,4.37-2.76,6.4-1.65,3.51-3.28,6.57-4.48,8.68-1.06,1.91-1.75,3-1.75,3l-18-8.94s7.26-20.87,14.84-23.2C165.74,150,174,156.38,170.14,166.33Z" style="opacity: 0.5; transform-origin: 157.135px 168.111px;" class="animable"></path></g><g id="elejnhjnq7fa6"><path d="M162.15,168.39c1.57,1.15,2.69,4.26,3.49,7.91-1,2-2,3.75-2.74,5.11-1.06,1.91-1.75,3-1.75,3l-2.07-1A40,40,0,0,1,162.15,168.39Z" style="opacity: 0.2; transform-origin: 162.36px 176.4px;" class="animable"></path></g><path d="M208.25,179.64c0,2.8-.07,5.89-.23,9.3-.4,9.25-1.41,20.78-3.35,35.11H160.55c-.3-6.77,3.95-39.82-2.58-71.74a116.33,116.33,0,0,1,14.78-1.86,162.78,162.78,0,0,1,18.75,0,84.61,84.61,0,0,1,12.69,2.29S208.26,157.33,208.25,179.64Z" style="fill: rgb(251, 91, 23); transform-origin: 183.11px 187.115px;" id="eluozlf36f9ze" class="animable"></path><g id="elxumnys02h0k"><path d="M208.25,179.64c0,2.8-.07,5.89-.23,9.3-.4,9.25-1.41,20.78-3.35,35.11H160.55c-.3-6.77,3.95-39.82-2.58-71.74a116.33,116.33,0,0,1,14.78-1.86,162.78,162.78,0,0,1,18.75,0,84.61,84.61,0,0,1,12.69,2.29S208.26,157.33,208.25,179.64Z" style="opacity: 0.5; transform-origin: 183.11px 187.115px;" class="animable"></path></g><path d="M209.66,160.48c.36.69,1.07,1.83,1.73,2.87s1.41,2.14,2.16,3.21c1.5,2.15,3.06,4.29,4.69,6.36a86.09,86.09,0,0,0,10.35,11.36c.91.8,1.82,1.55,2.73,2.2l.34.24.17.12.08.06,0,0a2.73,2.73,0,0,0-.6-.16,1.43,1.43,0,0,0-.94.08c-.16.18.6,0,1.33-.55a20.82,20.82,0,0,0,2.51-2.06,106.7,106.7,0,0,0,10-12.11l6.3,3a62,62,0,0,1-3.25,8.29q-.94,2-2.09,4a41.34,41.34,0,0,1-2.55,4,26.53,26.53,0,0,1-3.4,3.91,16.87,16.87,0,0,1-2.41,1.9,12.68,12.68,0,0,1-3.52,1.63,10.37,10.37,0,0,1-5.11.14,10.78,10.78,0,0,1-2.53-1l-.29-.15-.14-.08-.27-.16-.55-.32a47.4,47.4,0,0,1-4.07-2.75,83.27,83.27,0,0,1-13-12.73c-1.89-2.29-3.72-4.62-5.42-7.07-.86-1.22-1.7-2.46-2.51-3.77a41.88,41.88,0,0,1-2.45-4.42Z" style="fill: rgb(255, 139, 123); transform-origin: 223.73px 179.852px;" id="elso02hd7cril" class="animable"></path><path d="M244.32,172l4.74-7,5.75,8.46s-4.59,3.87-8.46,3.46Z" style="fill: rgb(255, 139, 123); transform-origin: 249.565px 170.975px;" id="eluj75wnpztej" class="animable"></path><polygon points="258.22 161.69 259.62 169.88 254.81 173.49 249.06 165.03 258.22 161.69" style="fill: rgb(255, 139, 123); transform-origin: 254.34px 167.59px;" id="elcs63ar6igce" class="animable"></polygon><path d="M191.44,161.13c.26,7.89,16.5,26.05,16.5,26.05L225.1,176s-5.44-10.18-12.51-17.55C201.94,147.33,191.13,151.67,191.44,161.13Z" style="fill: rgb(251, 91, 23); transform-origin: 208.267px 169.517px;" id="el07kr6dbyw4ue" class="animable"></path><g id="elbzhrc5cn6qe"><path d="M191.44,161.13c.26,7.89,16.5,26.05,16.5,26.05L225.1,176s-5.44-10.18-12.51-17.55C201.94,147.33,191.13,151.67,191.44,161.13Z" style="opacity: 0.5; transform-origin: 208.267px 169.517px;" class="animable"></path></g><g id="elpoze91ztdlf"><polygon points="206.46 388.71 206.04 398.56 197.79 398.56 198.21 388.71 206.46 388.71" style="opacity: 0.2; transform-origin: 202.125px 393.635px;" class="animable"></polygon></g><g id="eljnha83tnpso"><polygon points="145.5 372.48 153.15 374.59 148.1 383.82 140.44 381.71 145.5 372.48" style="opacity: 0.2; transform-origin: 146.795px 378.15px;" class="animable"></polygon></g><path d="M176.8,122.76c-.73,8.16-1.57,12.89,1.88,17.66,5.19,7.17,15.72,5,18.88-2.78,2.84-7,3.56-19.16-3.86-23.58A11.17,11.17,0,0,0,176.8,122.76Z" style="fill: rgb(255, 139, 123); transform-origin: 187.859px 128.623px;" id="el3q7rtg954h3" class="animable"></path><path d="M192,128.41c1.39-1.91,6.21-7.93,5-13.15-1.27-5.46-8.34-7.76-11.09-8,1.84,1.91-3.5.24-6.21,1.2,2.41,2.18-4.34-.08-6.22,2.44,4.91,1.45-2.67,3-4,4.86,2.37.34,2.56,1.2,2.9,2.47-.86,1.07-.37,19.95,5.77,22.45C183.93,143,194.4,136.71,192,128.41Z" style="fill: rgb(38, 50, 56); transform-origin: 183.337px 124.213px;" id="elo68gw621jto" class="animable"></path><path d="M195.69,109.68c1.09.93-1.1,1.24-3.78,0l.91,8.07c2.63,2.49,8.23,5.76,9.46-.19S198.32,110,195.69,109.68Z" style="fill: rgb(38, 50, 56); transform-origin: 197.188px 115.299px;" id="elr77yn58mrfl" class="animable"></path><path d="M189.2,126.73a7.45,7.45,0,0,0,.61,4.73c1,1.92,2.68,1.37,3.45-.43.69-1.61,1-4.56-.44-5.88S189.62,124.81,189.2,126.73Z" style="fill: rgb(255, 139, 123); transform-origin: 191.447px 128.604px;" id="el8ml62aufhpv" class="animable"></path><path d="M189,224.05s3.89,62.43-3.49,85.45C173.85,346,153,383.21,153,383.21l-14.9-4.48s16.38-39.32,21.77-70c4.85-27.59.66-62.11.66-84.65Z" style="fill: rgb(38, 50, 56); transform-origin: 164.062px 303.63px;" id="elj72f1klna" class="animable"></path><g id="el3hxzfiwu2a4"><path d="M189.66,238c-4.17-1.21-7.41-.75-8.26,2.95-2.2,9.67,4.4,35.18,7.69,46.85C190.43,271,190.12,251,189.66,238Z" style="opacity: 0.2; transform-origin: 185.507px 262.601px;" class="animable"></path></g><path d="M157.23,378.94c.06,0-3.89,4.61-3.89,4.61l-16.28-4.9,2.07-5.5Z" style="fill: rgb(251, 91, 23); transform-origin: 147.145px 378.35px;" id="elr96loqy4qc" class="animable"></path><path d="M204.68,224.05s12.43,52.67,13.3,77.83c1,28.22-8.86,94.77-8.86,94.77h-14s-1.72-67.07-2.34-92.77c-.68-28-17.13-79.83-17.13-79.83Z" style="fill: rgb(38, 50, 56); transform-origin: 196.851px 310.35px;" id="el0verhjhvvsl" class="animable"></path><path d="M211.8,391.09c.07,0-.78,5.8-.78,5.8H194l-.46-5.18Z" style="fill: rgb(251, 91, 23); transform-origin: 202.672px 393.99px;" id="elymf2d40ygyh" class="animable"></path></g><defs>     <filter id="active" height="200%">         <feMorphology in="SourceAlpha" result="DILATED" operator="dilate" radius="2"></feMorphology>                <feFlood flood-color="#32DFEC" flood-opacity="1" result="PINK"></feFlood>        <feComposite in="PINK" in2="DILATED" operator="in" result="OUTLINE"></feComposite>        <feMerge>            <feMergeNode in="OUTLINE"></feMergeNode>            <feMergeNode in="SourceGraphic"></feMergeNode>        </feMerge>    </filter>    <filter id="hover" height="200%">        <feMorphology in="SourceAlpha" result="DILATED" operator="dilate" radius="2"></feMorphology>                <feFlood flood-color="#ff0000" flood-opacity="0.5" result="PINK"></feFlood>        <feComposite in="PINK" in2="DILATED" operator="in" result="OUTLINE"></feComposite>        <feMerge>            <feMergeNode in="OUTLINE"></feMergeNode>            <feMergeNode in="SourceGraphic"></feMergeNode>        </feMerge>            <feColorMatrix type="matrix" values="0   0   0   0   0                0   1   0   0   0                0   0   0   0   0                0   0   0   1   0 "></feColorMatrix>    </filter></defs></svg>